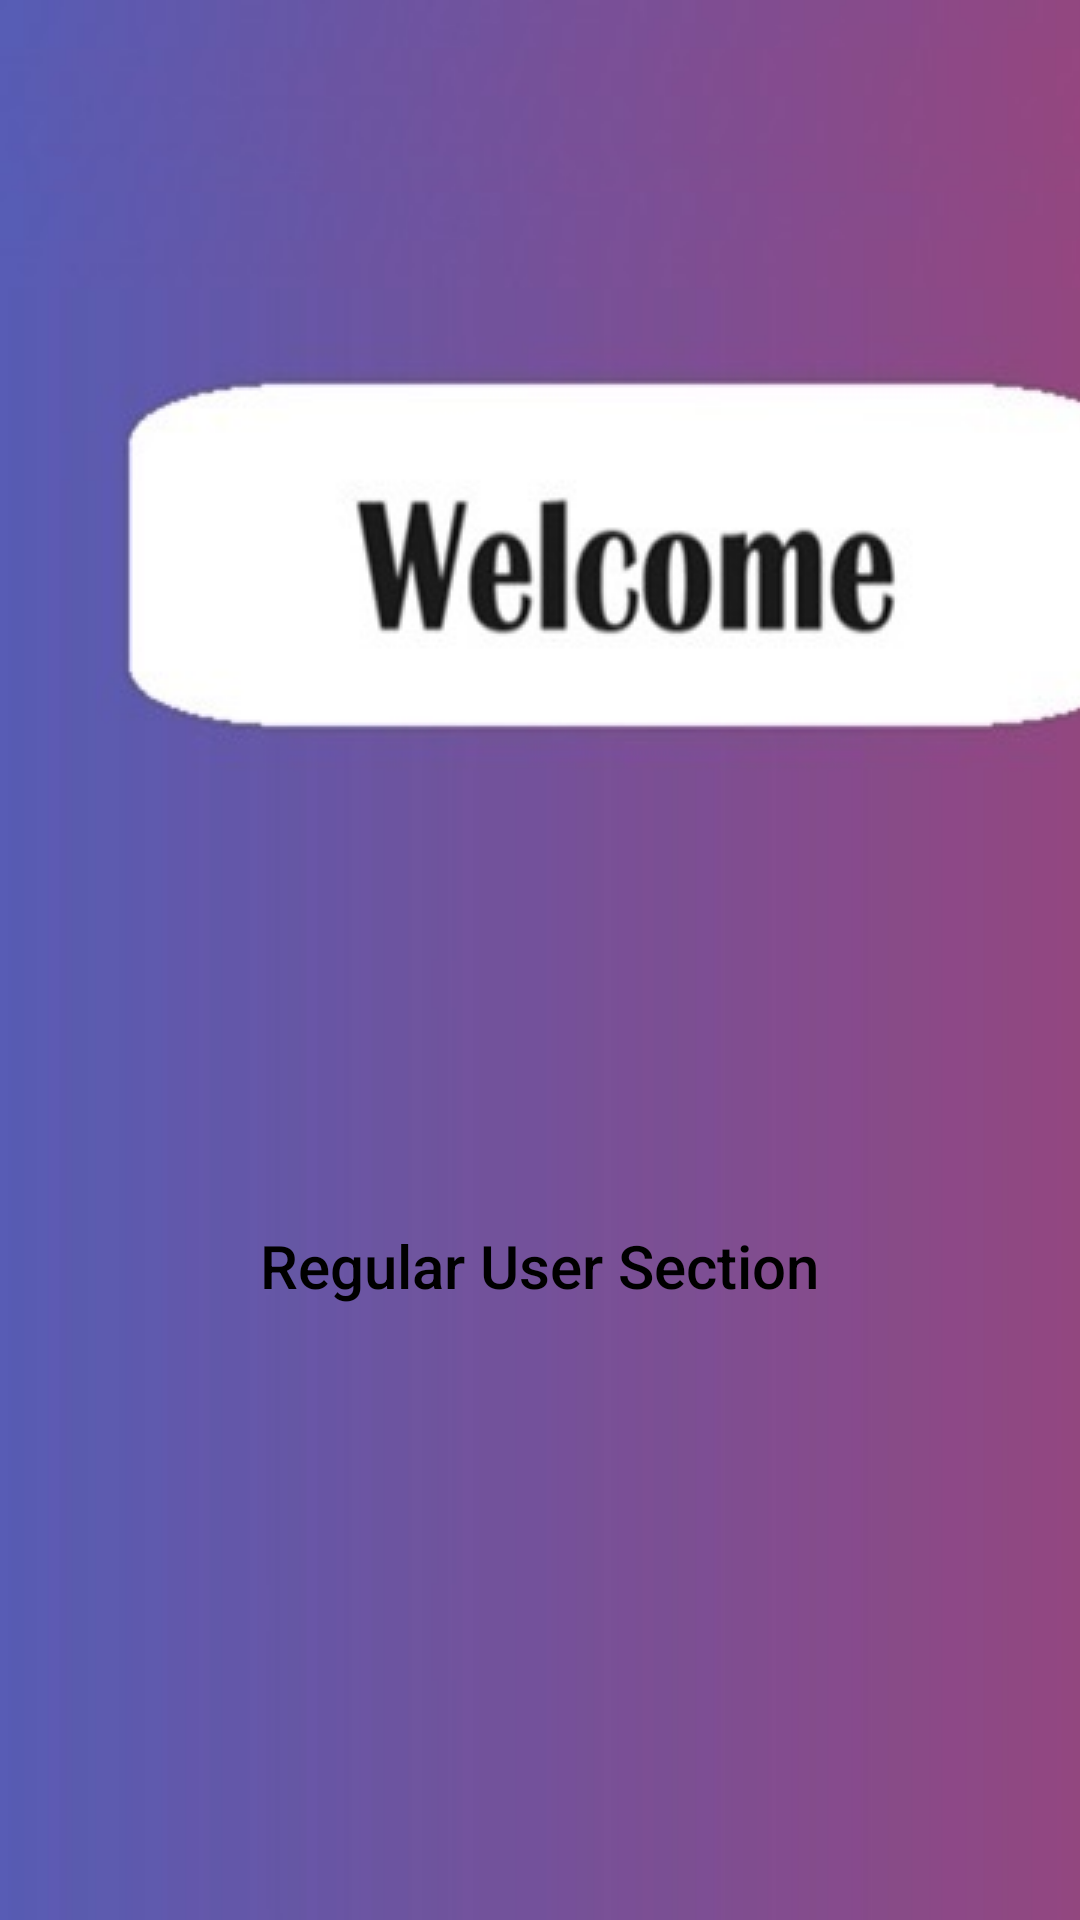

The Android layout XML behind this screen, and the referenced resources:
<!-- AndroidManifest.xml: activity theme MainMenuTheme -->
<!-- res/layout/activity_main.xml -->
<?xml version="1.0" encoding="utf-8"?>
<LinearLayout xmlns:android="http://schemas.android.com/apk/res/android"
    android:layout_width="match_parent"
    android:layout_height="match_parent"
    android:layout_gravity="center"
    android:orientation="vertical">

    <Button
        android:id="@+id/regularUserButton"
        android:layout_width="291dp"
        android:layout_height="114dp"
        android:layout_gravity="center"
        android:layout_marginTop="365dp"
        android:scrollbarAlwaysDrawHorizontalTrack="false"
        android:scrollbarAlwaysDrawVerticalTrack="false"
        android:text="Regular User Section"
        android:textSize="20dp" />

    <ProgressBar
        android:id="@+id/progressBar"
        android:layout_width="40sp"
        android:layout_height="40sp"
        android:layout_gravity="center"
        android:layout_marginTop="180sp"
        android:background="@color/white" />
</LinearLayout>
<!-- resources referenced by this layout -->
<resources>
  <color name="white">#FFFFFFFF</color>
  <style name="MainMenuTheme" parent="WhiteButtonTheme">
          <item name="android:windowBackground">@drawable/mainmenu_image</item>
      </style>
  <style name="WhiteButtonTheme" parent="Theme.AppCompat.Light.NoActionBar">
          <item name="android:buttonStyle">@style/WhiteButtonTheme.</item>
      </style>
  <!-- drawable mainmenu_image (drawable) -->
  <bitmap xmlns:android="http://schemas.android.com/apk/res/android"
      android:src="@drawable/mainmenu"
      android:tileMode="repeat"/>
  <style name="WhiteButtonTheme." parent="Widget.AppCompat.Button">
          <item name="android:background">@drawable/white_button_background</item>
          <item name="android:textColor">@android:color/black</item>
          <item name="android:textAllCaps">false</item>
      </style>
  <!-- drawable mainmenu: jpg bitmap (drawable, 26447 bytes) -->
</resources>
